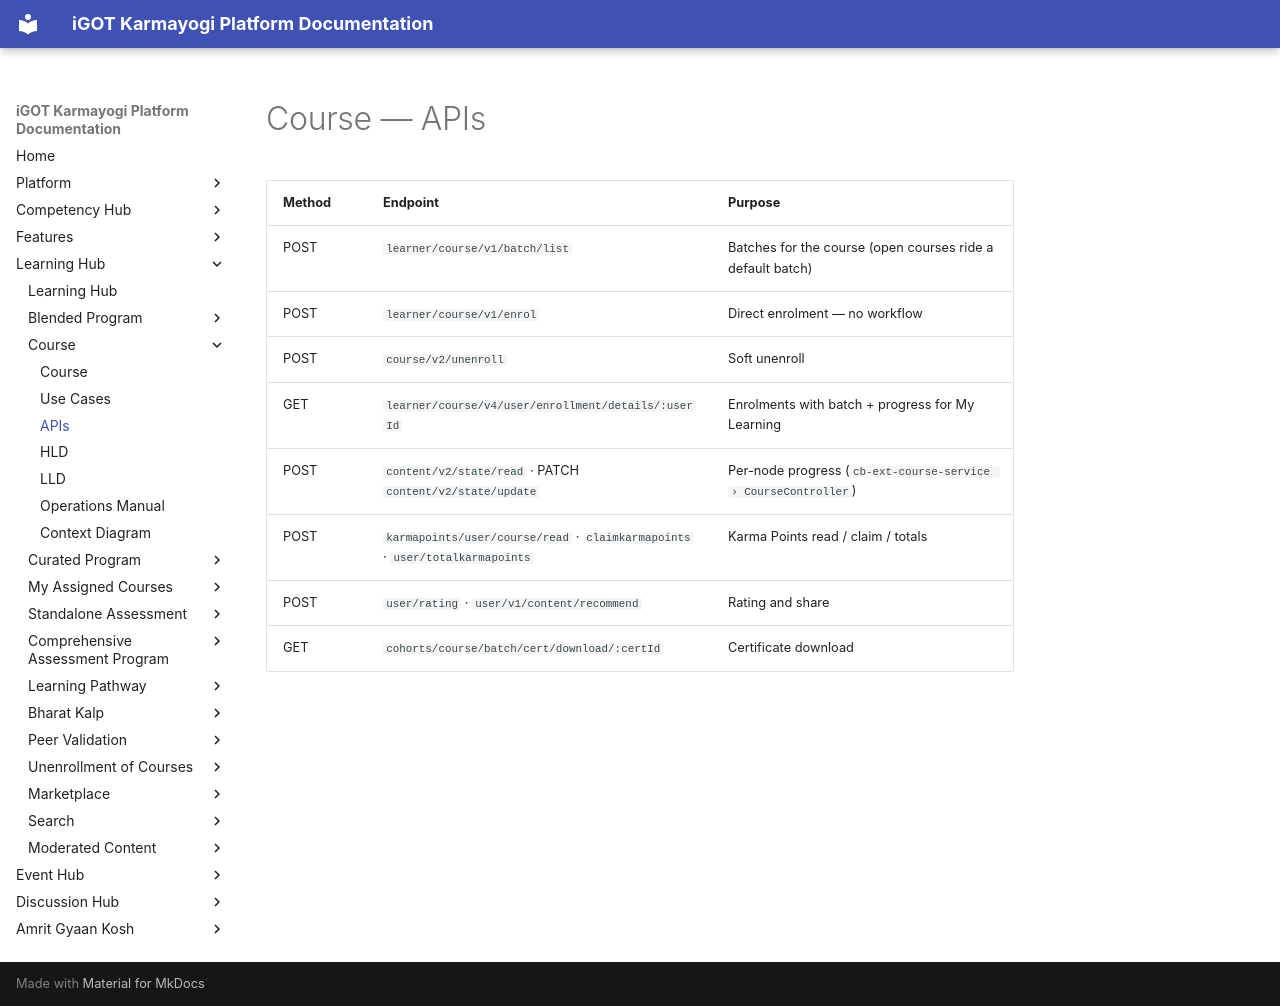

repository: KB-iGOT/igot-docs · page: learning-hub/course/apis/index.html · generator: mkdocs

# Course — APIs

| Method | Endpoint | Purpose |
|---|---|---|
| POST | `learner/course/v1/batch/list` | Batches for the course (open courses ride a default batch) |
| POST | `learner/course/v1/enrol` | Direct enrolment — no workflow |
| POST | `course/v2/unenroll` | Soft unenroll |
| GET | `learner/course/v4/user/enrollment/details/:userId` | Enrolments with batch + progress for My Learning |
| POST | `content/v2/state/read` · PATCH `content/v2/state/update` | Per-node progress (`cb-ext-course-service › CourseController`) |
| POST | `karmapoints/user/course/read` · `claimkarmapoints` · `user/totalkarmapoints` | Karma Points read / claim / totals |
| POST | `user/rating` · `user/v1/content/recommend` | Rating and share |
| GET | `cohorts/course/batch/cert/download/:certId` | Certificate download |
